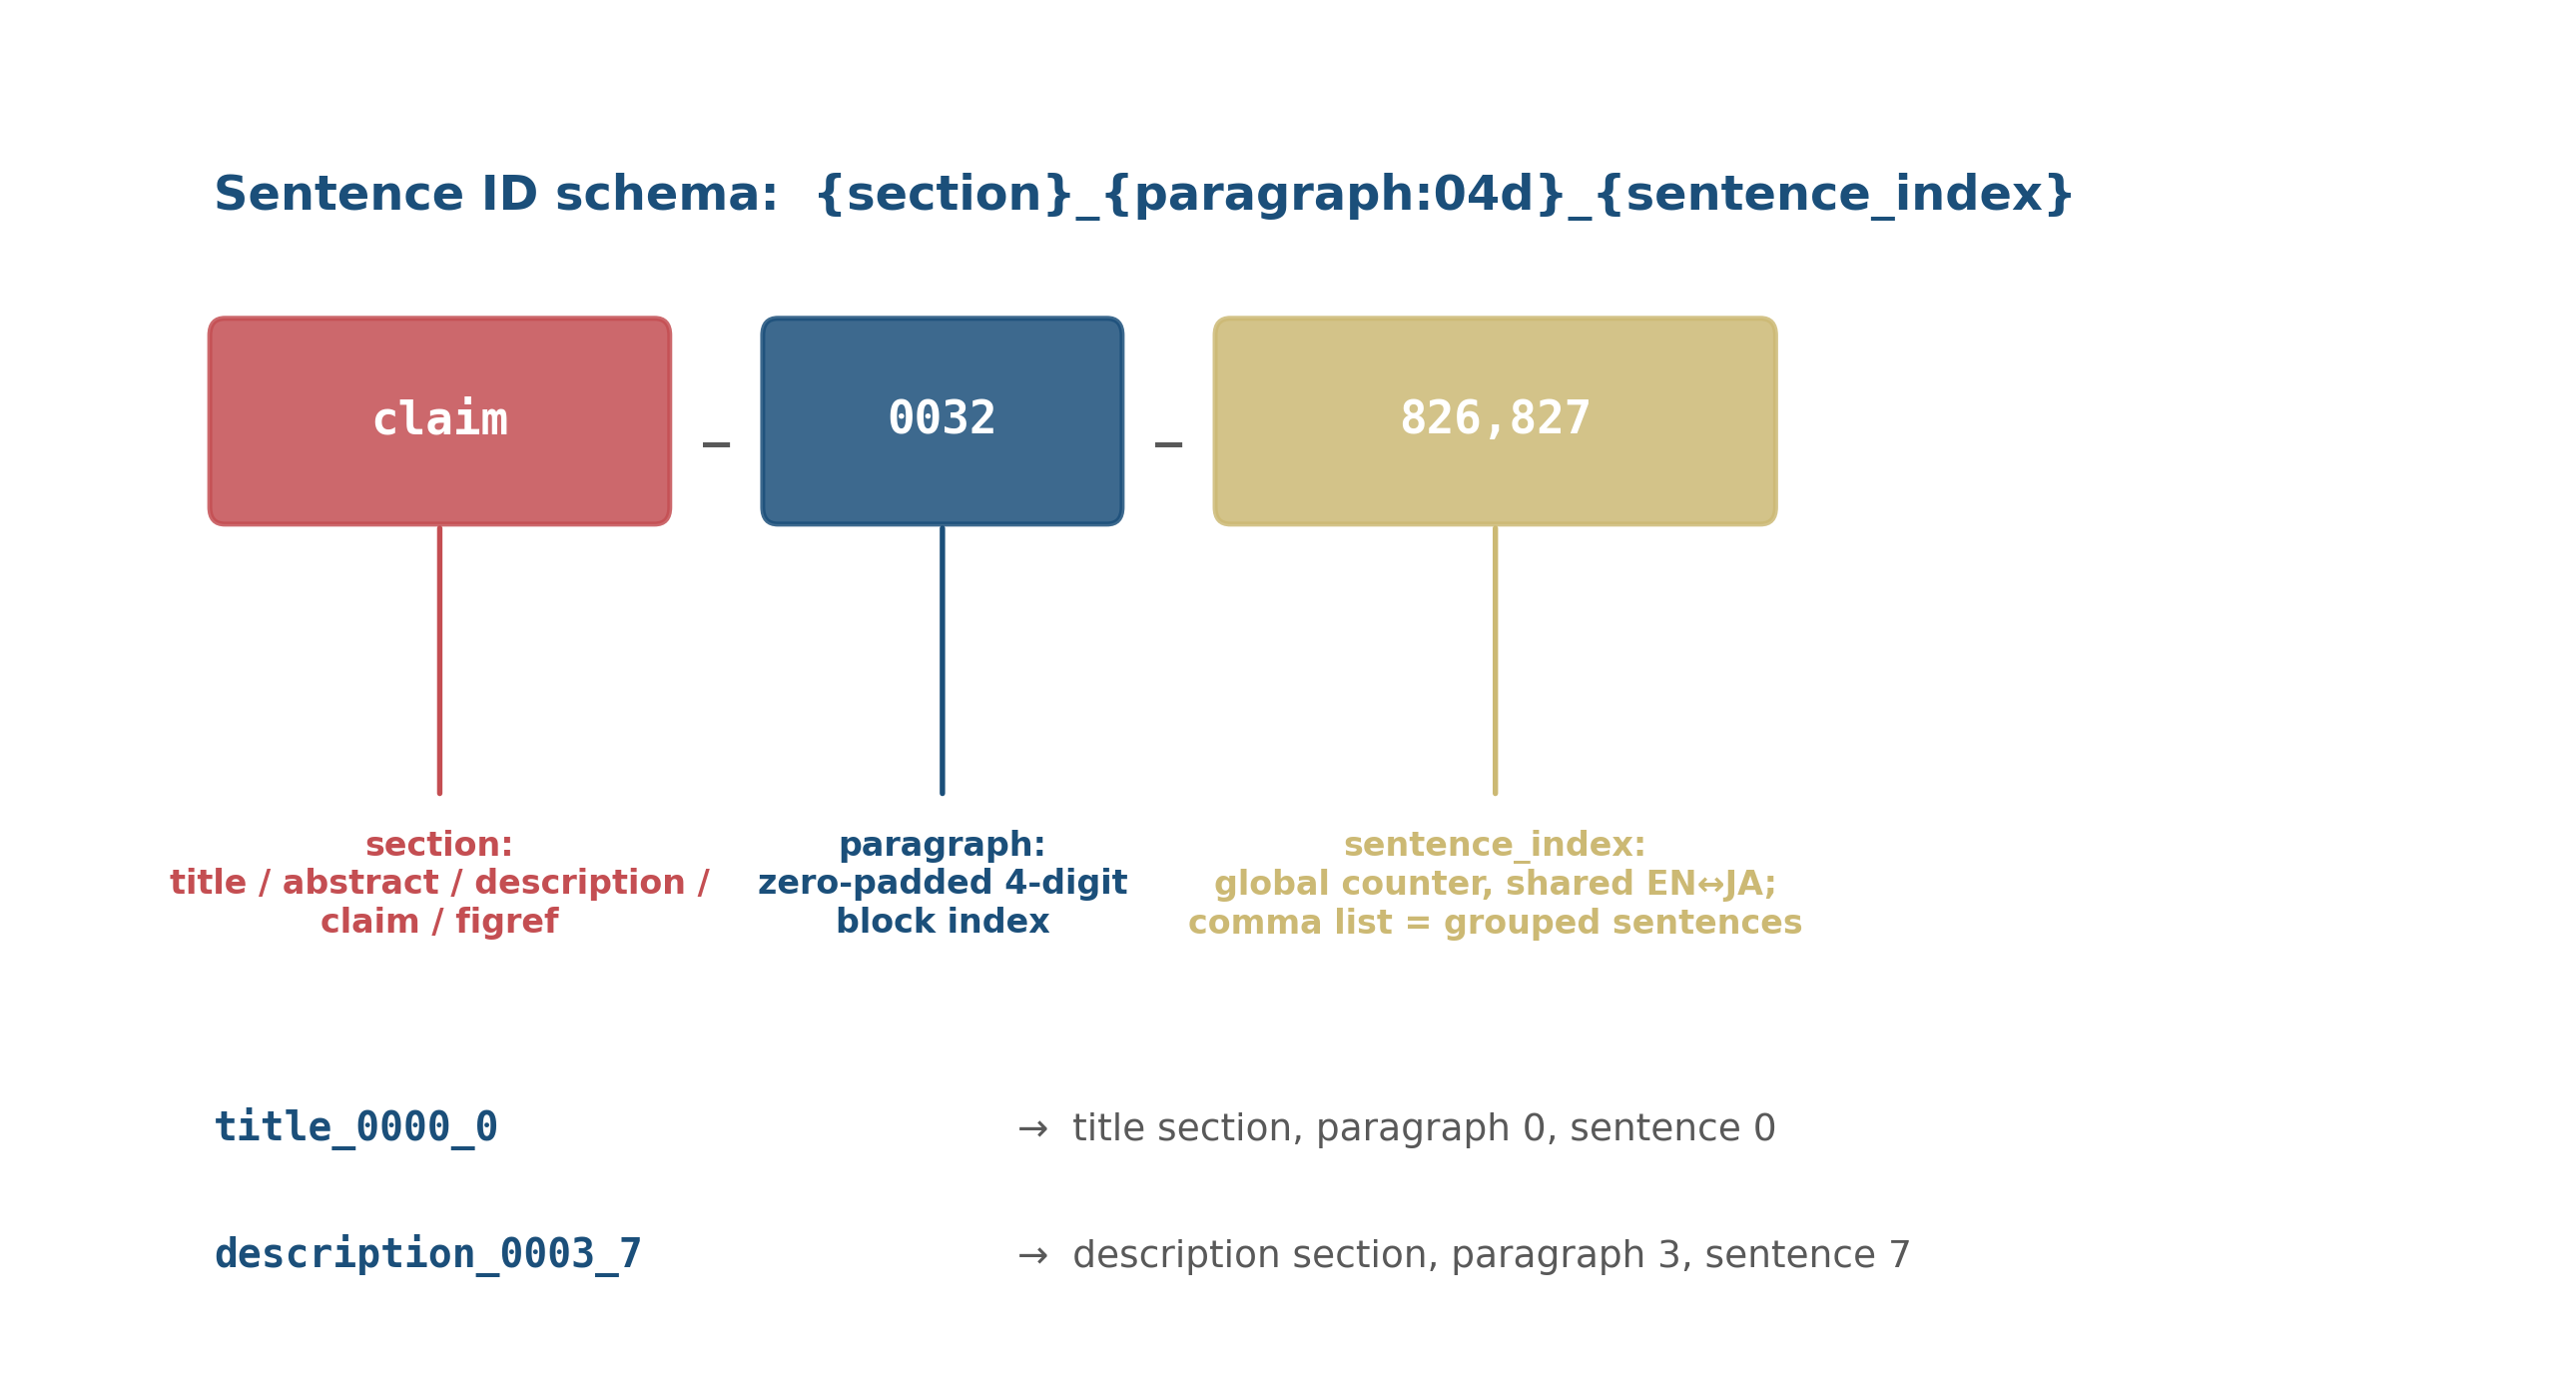

Recreate this plot in Python.
"""Chapter 5 figure (fills existing Figure 5.1 slot): Sentence ID format breakdown."""
import matplotlib.pyplot as plt
from matplotlib.patches import FancyBboxPatch, FancyArrowPatch
import sys, os
sys.path.insert(0, os.path.dirname(__file__))
from style import ACCENT, ACCENT_DARK, GREY, EN_COLOR, JA_COLOR, GOLD

fig, ax = plt.subplots(figsize=(8.6, 4.6))
ax.set_xlim(0, 100); ax.set_ylim(0, 48); ax.axis("off")
fig.patch.set_facecolor("white")

# main annotated example: claim_0032_826,827
parts = [("claim", EN_COLOR, "section"), ("_", None, None), ("0032", ACCENT_DARK, "paragraph (4-digit)"),
         ("_", None, None), ("826,827", GOLD, "sentence index (comma-grouped)")]

x = 8
y_code = 30
widths = {"claim": 18, "_": 4, "0032": 14, "826,827": 22}
xs = {}
cur = x
for token, color, label in parts:
    w = widths.get(token, 4)
    xs[token] = (cur, w)
    if color:
        b = FancyBboxPatch((cur, y_code), w, 7, boxstyle="round,pad=0.15,rounding_size=0.6",
                            linewidth=1.2, edgecolor=color, facecolor=color, alpha=0.85, zorder=3)
        ax.add_patch(b)
        ax.text(cur + w/2, y_code + 3.5, token, ha="center", va="center", fontsize=11,
                color="white", fontweight="bold", family="monospace", zorder=4)
    else:
        ax.text(cur + w/2, y_code + 3.5, token, ha="center", va="center", fontsize=13,
                color=GREY, fontweight="bold", zorder=4)
    cur += w

labels = [("claim", "section:\ntitle / abstract / description /\nclaim / figref", EN_COLOR),
          ("0032", "paragraph:\nzero-padded 4-digit\nblock index", ACCENT_DARK),
          ("826,827", "sentence_index:\nglobal counter, shared EN↔JA;\ncomma list = grouped sentences", GOLD)]

for token, text, color in labels:
    bx, bw = xs[token]
    tx = bx + bw / 2
    ax.add_patch(FancyArrowPatch((tx, y_code), (tx, 20), arrowstyle="-", color=color, linewidth=1.3, zorder=2))
    ax.text(tx, 19, text, ha="center", va="top", fontsize=8, color=color, fontweight="bold")

ax.text(x, 41, "Sentence ID schema:  {section}_{paragraph:04d}_{sentence_index}",
        fontsize=11.5, color=ACCENT_DARK, fontweight="bold")

# secondary examples
examples = [
    ("title_0000_0", "title section, paragraph 0, sentence 0"),
    ("description_0003_7", "description section, paragraph 3, sentence 7"),
]
ey = 8
for code, meaning in examples:
    ax.text(x, ey, code, fontsize=9.5, family="monospace", color=ACCENT_DARK, fontweight="bold")
    ax.text(x + 32, ey, "→  " + meaning, fontsize=9, color=GREY)
    ey -= 4.5

fig.tight_layout(pad=0.3)
fig.savefig("fig4_sentence_id.png", dpi=300, facecolor="white")
print("saved")
